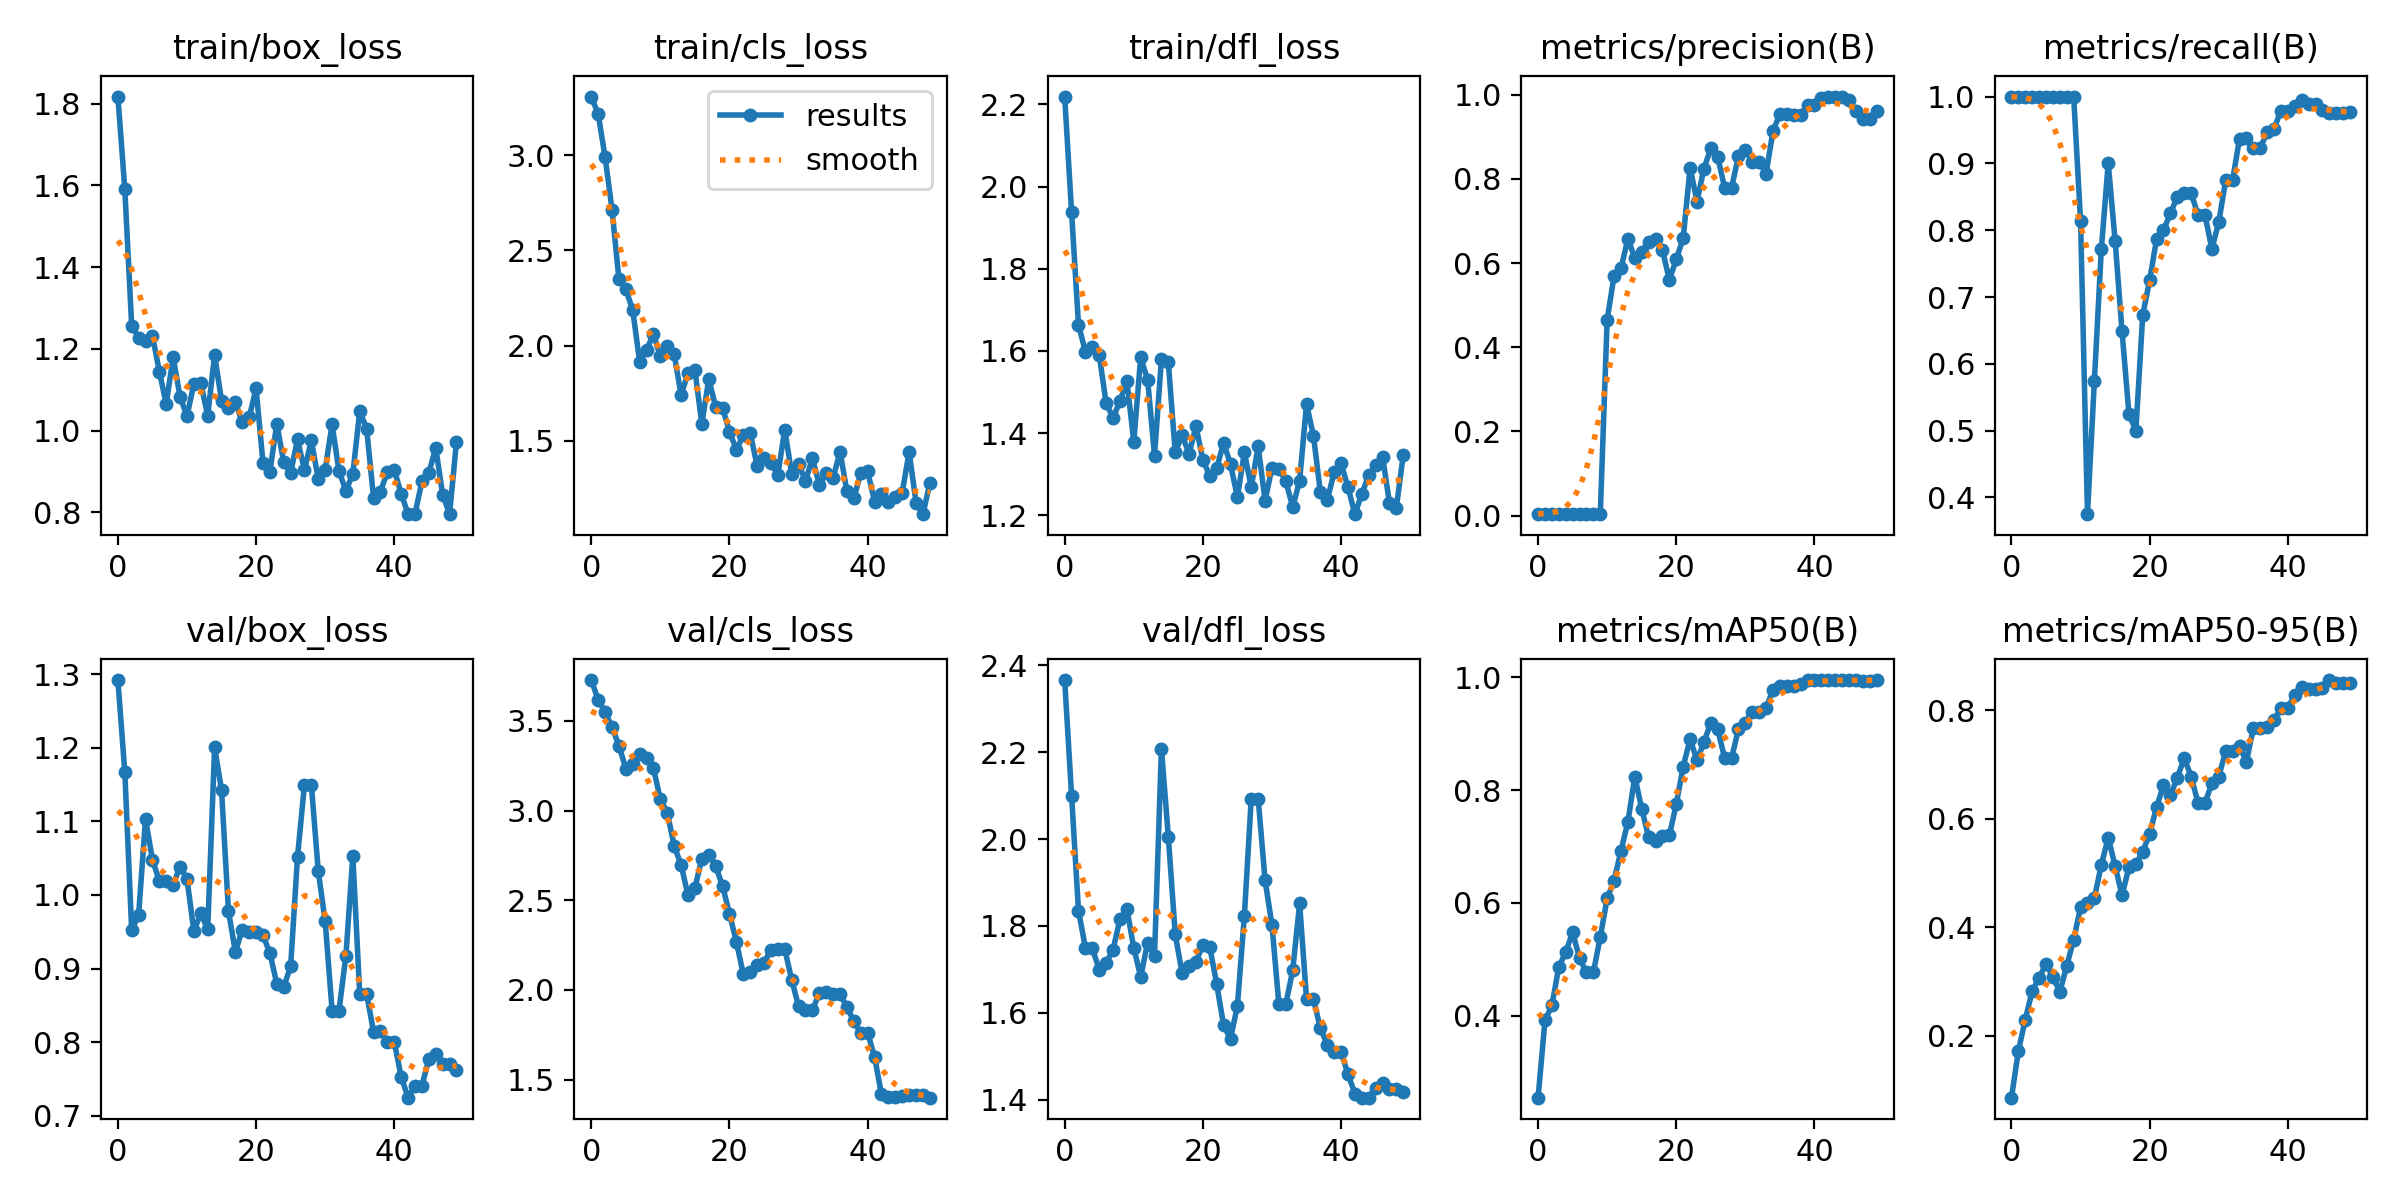

The file beside this chart, header and first rows:
epoch, train/box_loss, train/cls_loss, train/dfl_loss, metrics/precision(B), metrics/recall(B), metrics/mAP50(B), metrics/mAP50-95(B), val/box_loss, val/cls_loss, val/dfl_loss, lr/pg0, lr/pg1, lr/pg2
0, 1.817, 3.309, 2.219, 0.00372, 1, 0.255, 0.08542, 1.292, 3.728, 2.366, 3.334e-05, 3.334e-05, 3.334e-05
1, 1.592, 3.217, 1.937, 0.00364, 1, 0.3917, 0.1718, 1.168, 3.617, 2.1, 8.17e-05, 8.17e-05, 8.17e-05
2, 1.256, 2.99, 1.664, 0.00345, 1, 0.4183, 0.2294, 0.9523, 3.551, 1.835, 0.0001281, 0.0001281, 0.0001281
3, 1.227, 2.715, 1.599, 0.00335, 1, 0.4867, 0.2823, 0.9728, 3.465, 1.749, 0.0001725, 0.0001725, 0.0001725
4, 1.22, 2.348, 1.609, 0.00333, 1, 0.5128, 0.3061, 1.103, 3.362, 1.748, 0.0002149, 0.0002149, 0.0002149
5, 1.232, 2.296, 1.59, 0.00333, 1, 0.5481, 0.3323, 1.048, 3.234, 1.699, 0.0002553, 0.0002553, 0.0002553
6, 1.144, 2.186, 1.473, 0.00333, 1, 0.5018, 0.3078, 1.019, 3.259, 1.715, 0.0002938, 0.0002938, 0.0002938
7, 1.065, 1.916, 1.438, 0.00334, 1, 0.4771, 0.2807, 1.019, 3.315, 1.745, 0.0003303, 0.0003303, 0.0003303
8, 1.18, 1.979, 1.478, 0.00339, 1, 0.4768, 0.3285, 1.014, 3.294, 1.815, 0.0003648, 0.0003648, 0.0003648
9, 1.082, 2.06, 1.527, 0.00336, 1, 0.5395, 0.377, 1.039, 3.235, 1.839, 0.0003973, 0.0003973, 0.0003973
10, 1.036, 1.943, 1.379, 0.4659, 0.8133, 0.6082, 0.4365, 1.022, 3.062, 1.749, 0.0004278, 0.0004278, 0.0004278
11, 1.114, 2.001, 1.584, 0.5699, 0.375, 0.6397, 0.4436, 0.9508, 2.989, 1.683, 0.0004564, 0.0004564, 0.0004564
12, 1.116, 1.954, 1.531, 0.5876, 0.575, 0.6926, 0.4534, 0.9752, 2.803, 1.761, 0.000483, 0.000483, 0.000483
13, 1.036, 1.74, 1.346, 0.6574, 0.7712, 0.7436, 0.5144, 0.9532, 2.697, 1.73, 0.0005075, 0.0005075, 0.0005075
14, 1.185, 1.855, 1.58, 0.6128, 0.9, 0.8239, 0.565, 1.2, 2.527, 2.208, 0.0005302, 0.0005302, 0.0005302
15, 1.073, 1.873, 1.573, 0.6274, 0.7842, 0.767, 0.5126, 1.143, 2.57, 2.005, 0.0005508, 0.0005508, 0.0005508
16, 1.054, 1.589, 1.354, 0.6511, 0.6486, 0.7163, 0.4582, 0.9786, 2.732, 1.78, 0.0005694, 0.0005694, 0.0005694
17, 1.07, 1.824, 1.395, 0.6583, 0.525, 0.7096, 0.5105, 0.9226, 2.754, 1.691, 0.0005861, 0.0005861, 0.0005861
18, 1.02, 1.679, 1.35, 0.6309, 0.5, 0.7179, 0.5155, 0.9529, 2.689, 1.707, 0.0006008, 0.0006008, 0.0006008
19, 1.032, 1.672, 1.417, 0.5603, 0.6738, 0.72, 0.5392, 0.9499, 2.58, 1.717, 0.0006135, 0.0006135, 0.0006135
20, 1.103, 1.549, 1.335, 0.6087, 0.725, 0.775, 0.5721, 0.9499, 2.424, 1.756, 0.0006243, 0.0006243, 0.0006243
21, 0.9208, 1.452, 1.296, 0.6593, 0.787, 0.8416, 0.6213, 0.9453, 2.269, 1.751, 0.000633, 0.000633, 0.000633
22, 0.8997, 1.53, 1.315, 0.8269, 0.8, 0.8903, 0.6614, 0.9211, 2.088, 1.666, 0.0006398, 0.0006398, 0.0006398
23, 1.017, 1.542, 1.377, 0.7464, 0.825, 0.8528, 0.6427, 0.8793, 2.102, 1.571, 0.0006446, 0.0006446, 0.0006446
24, 0.922, 1.368, 1.325, 0.8248, 0.85, 0.8845, 0.6755, 0.8748, 2.137, 1.539, 0.0006474, 0.0006474, 0.0006474
25, 0.8964, 1.411, 1.244, 0.8728, 0.8563, 0.9197, 0.7114, 0.9031, 2.151, 1.617, 0.0006482, 0.0006482, 0.0006482
26, 0.9782, 1.382, 1.353, 0.8521, 0.8551, 0.9077, 0.6774, 1.052, 2.226, 1.822, 0.0006471, 0.0006471, 0.0006471
27, 0.9033, 1.322, 1.269, 0.7788, 0.823, 0.8565, 0.6286, 1.15, 2.228, 2.093, 0.0006439, 0.0006439, 0.0006439
28, 0.9763, 1.559, 1.369, 0.7788, 0.823, 0.8565, 0.6286, 1.15, 2.228, 2.093, 0.0006388, 0.0006388, 0.0006388
29, 0.8807, 1.327, 1.236, 0.8544, 0.7717, 0.9083, 0.6647, 1.032, 2.057, 1.905, 0.0006317, 0.0006317, 0.0006317
30, 0.9042, 1.378, 1.316, 0.8699, 0.8122, 0.9188, 0.6774, 0.964, 1.909, 1.802, 0.0006227, 0.0006227, 0.0006227
31, 1.015, 1.29, 1.314, 0.8396, 0.875, 0.9387, 0.7246, 0.843, 1.886, 1.62, 0.0006116, 0.0006116, 0.0006116
32, 0.9005, 1.409, 1.284, 0.8396, 0.875, 0.9387, 0.7246, 0.843, 1.886, 1.62, 0.0005986, 0.0005986, 0.0005986
33, 0.8524, 1.269, 1.22, 0.8126, 0.9367, 0.9463, 0.7337, 0.9177, 1.984, 1.698, 0.0005778, 0.0005778, 0.0005778
34, 0.8941, 1.331, 1.284, 0.9145, 0.9375, 0.9775, 0.7042, 1.053, 1.991, 1.852, 0.0005778, 0.0005778, 0.0005778
35, 1.047, 1.306, 1.471, 0.9543, 0.9227, 0.985, 0.7673, 0.8656, 1.976, 1.632, 0.0005448, 0.0005448, 0.0005448
36, 1.005, 1.442, 1.394, 0.9543, 0.9227, 0.985, 0.7673, 0.8656, 1.976, 1.632, 0.0005118, 0.0005118, 0.0005118
37, 0.8353, 1.235, 1.257, 0.9526, 0.9465, 0.9844, 0.7695, 0.8142, 1.906, 1.564, 0.0004788, 0.0004788, 0.0004788
38, 0.8508, 1.2, 1.237, 0.951, 0.9521, 0.988, 0.7817, 0.8157, 1.824, 1.526, 0.0004458, 0.0004458, 0.0004458
39, 0.8989, 1.329, 1.306, 0.9761, 0.979, 0.995, 0.8041, 0.8003, 1.76, 1.51, 0.0004127, 0.0004127, 0.0004127
40, 0.9034, 1.34, 1.327, 0.9761, 0.979, 0.995, 0.8041, 0.8003, 1.76, 1.51, 0.0003797, 0.0003797, 0.0003797
41, 0.8453, 1.181, 1.269, 0.9924, 0.9852, 0.995, 0.8279, 0.753, 1.627, 1.458, 0.0003467, 0.0003467, 0.0003467
42, 0.7954, 1.219, 1.203, 0.9959, 0.9949, 0.995, 0.8421, 0.7247, 1.417, 1.414, 0.0003137, 0.0003137, 0.0003137
43, 0.7962, 1.179, 1.252, 0.9936, 0.9884, 0.995, 0.839, 0.7409, 1.402, 1.404, 0.0002807, 0.0002807, 0.0002807
44, 0.8757, 1.206, 1.298, 0.9936, 0.9884, 0.995, 0.839, 0.7409, 1.402, 1.404, 0.0002477, 0.0002477, 0.0002477
45, 0.8961, 1.228, 1.321, 0.9867, 0.9794, 0.995, 0.8412, 0.777, 1.41, 1.427, 0.0002147, 0.0002147, 0.0002147
46, 0.958, 1.441, 1.343, 0.9609, 0.9759, 0.995, 0.8554, 0.7843, 1.416, 1.439, 0.0001817, 0.0001817, 0.0001817
47, 0.8429, 1.174, 1.231, 0.9429, 0.975, 0.9938, 0.8495, 0.77, 1.414, 1.423, 0.0001487, 0.0001487, 0.0001487
48, 0.7963, 1.115, 1.219, 0.9429, 0.975, 0.9938, 0.8495, 0.77, 1.414, 1.423, 0.0001157, 0.0001157, 0.0001157
49, 0.9716, 1.279, 1.347, 0.9606, 0.9762, 0.995, 0.8502, 0.7626, 1.4, 1.416, 8.2683e-05, 8.2683e-05, 8.2683e-05
